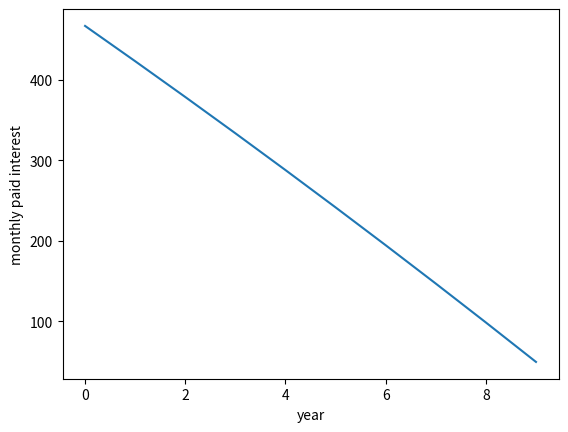

Write Python code to recreate this figure.
import math
from matplotlib import pyplot
import numpy as np

def getX(Y,P,N):
    X = (P**N-1)*Y/P**N/(P-1)
    return X    

def getY(X,P,N):
    Y = P**N*(P-1)*X/(P**N-1)
    return Y

def getN(X,Y,P):
    M = math.log10(X/Y)+math.log10(P-1)
    N = -1*math.log(1-10**M,P)
    return N

def InterestTrend(X,Y,N,P):
    Result = list()
    RemainX = X
    for n in range(int(N)):
        Result.append(RemainX*(P-1)/12)
        RemainX = RemainX*P - Y
    Result = np.asarray(Result)
    pyplot.plot(Result)
    pyplot.ylabel("monthly paid interest")
    pyplot.xlabel("year")
    pyplot.show()

if __name__ == "__main__":
    X = 400000 #貸款金額
    y = 0 #月付
    p = 0.014 #利率
    N = 10 #總年份

    P = 1+p
    Y = y*12

    if N == 0:
        N = getN(X,Y,P)
        year = N//1
        month = N*12%12
        print("%d years %d Months to finish the loan"%(year,month))

    elif X == 0:
        X = getX(Y,P,N)
        price = X
        print("you can buy the house with the price %.2f"%price)

    elif Y == 0:
        Y = getY(X,P,N)
        MonthPay = Y/12
        print("Every month you need to pay %.2f"%MonthPay)
    print("With this setting you totally pay %.2f, which is %.2f times the money you loan"%(Y*N,Y*N/X))
    MonthlyPayInterest = InterestTrend(X,Y,N,P)     